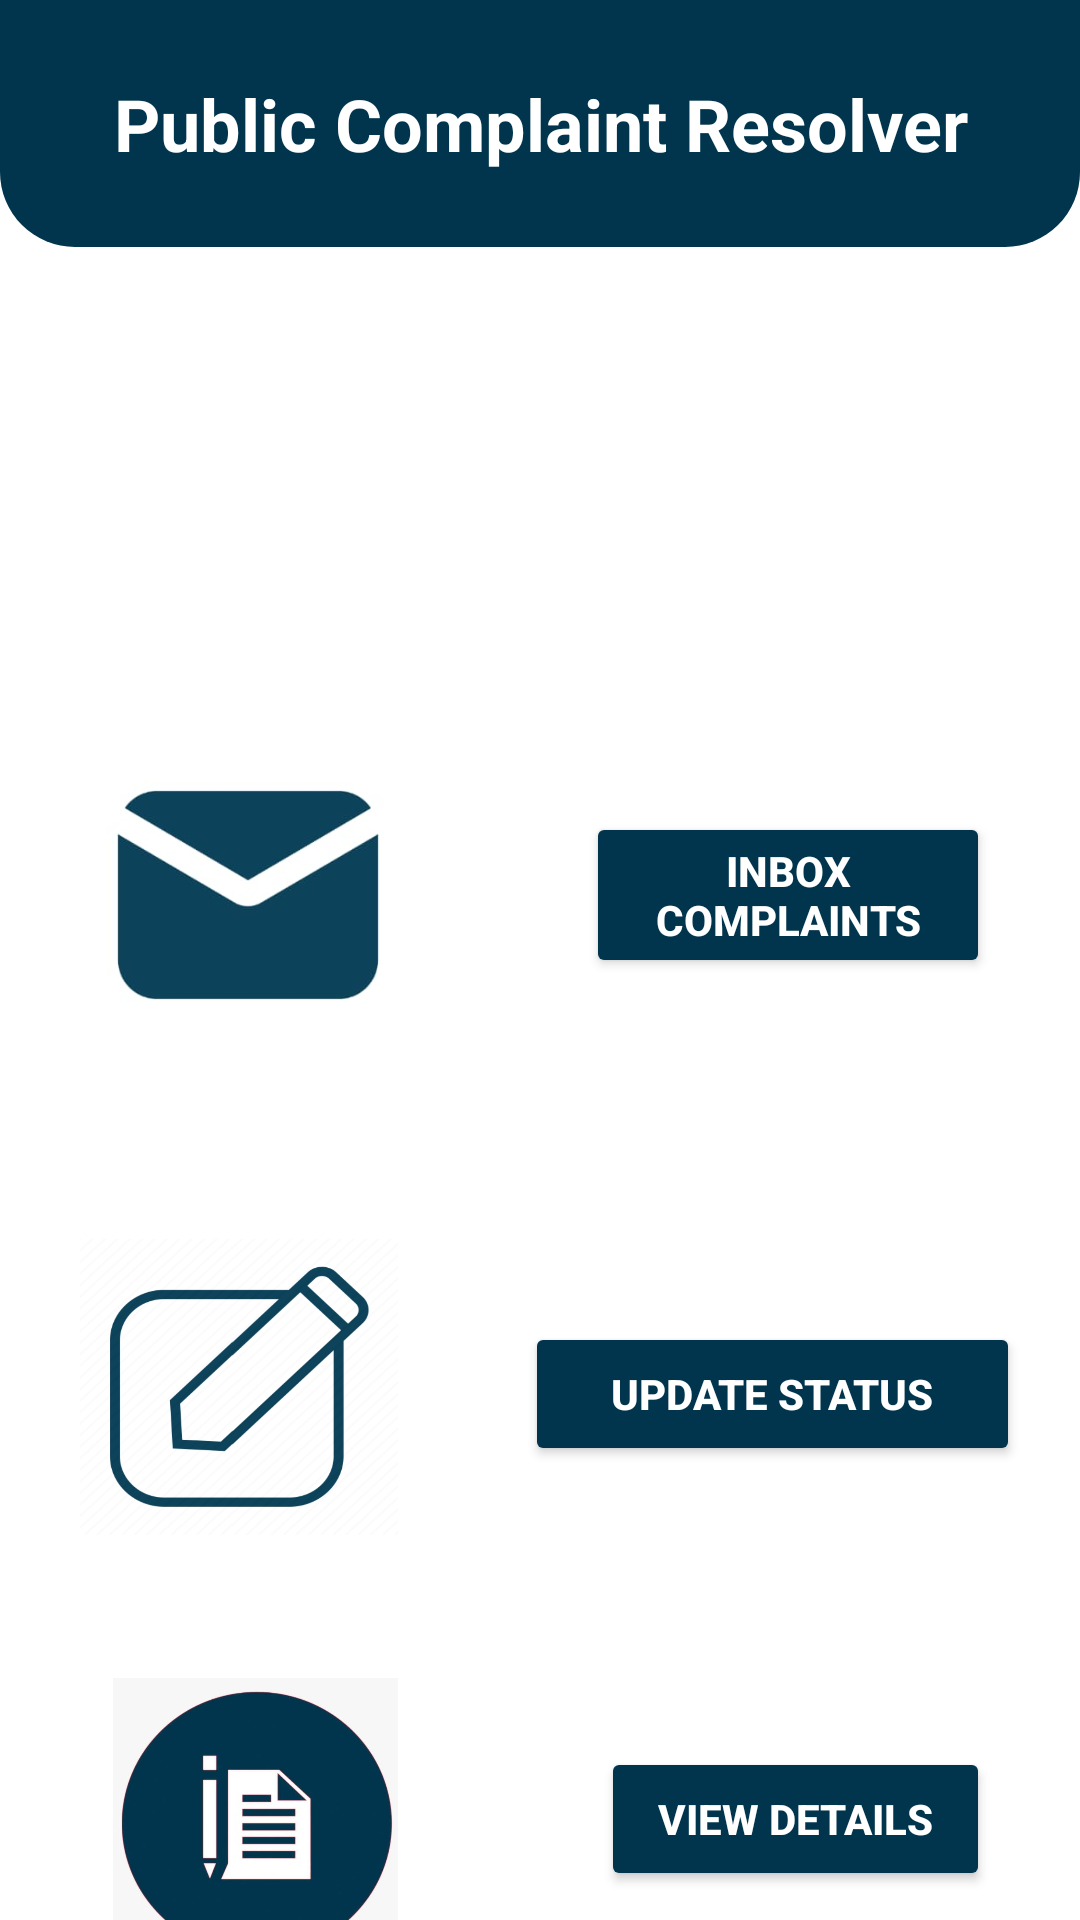

Produce the Android XML layout that renders to this screen, including the resource entries it uses.
<!-- AndroidManifest.xml: application theme Theme.PublicComplaintResolver -->
<!-- res/layout/activity_office_interface.xml -->
<?xml version="1.0" encoding="utf-8"?>
<androidx.constraintlayout.widget.ConstraintLayout xmlns:android="http://schemas.android.com/apk/res/android"
    xmlns:app="http://schemas.android.com/apk/res-auto"
    xmlns:tools="http://schemas.android.com/tools"
    android:layout_width="match_parent"
    android:layout_height="wrap_content"
    android:background="@color/white"
    tools:context=".OfficeInterface">

    <TextView
        android:id="@+id/textView11"
        android:layout_width="0dp"
        android:layout_height="wrap_content"
        android:background="@drawable/top_design"
        android:gravity="center"
        android:padding="25sp"
        android:text="@string/app_name"
        android:textColor="@color/white"
        android:textSize="24sp"
        android:textStyle="bold"
        app:layout_constraintEnd_toEndOf="parent"
        app:layout_constraintHorizontal_bias="0.0"
        app:layout_constraintStart_toStartOf="parent"
        tools:layout_editor_absoluteY="0dp" />

    <TextView
        android:id="@+id/welcome_msg"
        android:layout_width="0dp"
        android:layout_height="wrap_content"
        android:layout_marginTop="20sp"
        android:background="@color/white"
        android:gravity="center"
        android:padding="10sp"
        android:textColor="@color/black"
        android:textSize="20sp"
        android:textStyle="bold"
        app:layout_constraintEnd_toEndOf="parent"
        app:layout_constraintStart_toStartOf="parent"
        app:layout_constraintTop_toBottomOf="@+id/textView11" />

    <TextView
        android:id="@+id/zone_msg"
        android:layout_width="0dp"
        android:layout_height="wrap_content"
        android:layout_marginTop="20sp"
        android:background="@color/white"
        android:gravity="center"
        android:padding="10sp"
        android:textColor="@color/black"
        android:textSize="20sp"
        android:textStyle="bold"
        app:layout_constraintEnd_toEndOf="parent"
        app:layout_constraintStart_toStartOf="parent"
        app:layout_constraintTop_toBottomOf="@+id/welcome_msg" />

    <LinearLayout
        android:id="@+id/linearLayout4"
        android:layout_width="match_parent"
        android:layout_height="wrap_content"
        android:layout_marginTop="10sp"
        android:background="@color/white"
        android:gravity="center"
        android:orientation="horizontal"
        app:layout_constraintTop_toBottomOf="@+id/zone_msg">

        <ImageView
            android:id="@+id/imageView12"
            android:layout_width="144dp"
            android:layout_height="104dp"
            android:layout_margin="20sp"
            android:layout_weight="1"
            app:srcCompat="@drawable/img_6" />

        <Button
            android:id="@+id/inbox_btn"
            android:layout_width="wrap_content"
            android:layout_height="wrap_content"
            android:layout_margin="30sp"
            android:layout_weight="1"
            android:backgroundTint="@color/dark_green"
            android:padding="10sp"
            android:text="@string/inbox_msg"
            android:textColor="@color/white"
            android:textStyle="bold" />
    </LinearLayout>

    <LinearLayout
        android:id="@+id/linearLayout5"
        android:layout_width="match_parent"
        android:layout_height="wrap_content"
        android:layout_marginTop="20sp"
        android:gravity="center"
        android:orientation="horizontal"
        app:layout_constraintTop_toBottomOf="@+id/linearLayout4"
        tools:layout_editor_absoluteX="16dp">

        <ImageView
            android:id="@+id/imageView13"
            android:layout_width="78dp"
            android:layout_height="109dp"
            android:layout_margin="20sp"
            android:layout_weight="1"
            app:srcCompat="@drawable/image_7" />

        <Button
            android:id="@+id/update_status"
            android:layout_width="wrap_content"
            android:layout_height="wrap_content"
            android:layout_margin="20sp"
            android:layout_weight="1"
            android:backgroundTint="@color/dark_green"
            android:padding="10sp"
            android:text="@string/update_status"
            android:textColor="@color/white"
            android:textStyle="bold" />
    </LinearLayout>

    <LinearLayout
        android:id="@+id/linearLayout6"
        android:layout_width="match_parent"
        android:layout_height="wrap_content"
        android:background="@color/white"
        android:gravity="center"
        android:orientation="horizontal"
        app:layout_constraintTop_toBottomOf="@+id/linearLayout5"
        tools:layout_editor_absoluteX="16dp">

        <ImageView
            android:id="@+id/imageView5"
            android:layout_width="113dp"
            android:layout_height="94dp"
            android:layout_margin="20sp"
            android:layout_weight="1"
            app:srcCompat="@drawable/create_complaint" />

        <Button
            android:id="@+id/detail_btn"
            android:layout_width="wrap_content"
            android:layout_height="wrap_content"
            android:layout_margin="30sp"
            android:layout_weight="1"
            android:backgroundTint="@color/dark_green"
            android:padding="10sp"
            android:text="@string/view_complaint"
            android:textColor="@color/white"
            android:textStyle="bold" />
    </LinearLayout>

    <LinearLayout
        android:layout_width="match_parent"
        android:layout_height="wrap_content"
        android:layout_marginTop="20sp"
        android:background="@color/white"
        android:gravity="center"
        android:orientation="horizontal"
        app:layout_constraintTop_toBottomOf="@+id/linearLayout6"
        tools:layout_editor_absoluteX="16dp">

        <ImageView
            android:id="@+id/imageView6"
            android:layout_width="162dp"
            android:layout_height="99dp"
            android:layout_margin="20sp"
            android:layout_weight="1"
            app:srcCompat="@drawable/img_4" />

        <Button
            android:id="@+id/request_btn"
            android:layout_width="wrap_content"
            android:layout_height="wrap_content"
            android:layout_margin="20sp"
            android:layout_weight="1"
            android:backgroundTint="@color/dark_green"
            android:padding="10sp"
            android:text="@string/request_verify"
            android:textColor="@color/white"
            android:textStyle="bold" />
    </LinearLayout>

</androidx.constraintlayout.widget.ConstraintLayout>
<!-- resources referenced by this layout -->
<resources>
  <color name="black">#FF000000</color>
  <color name="dark_green">#00354D</color>
  <color name="white">#FFFFFFFF</color>
  <!-- drawable create_complaint: jpg bitmap (drawable-v24, 22510 bytes) -->
  <!-- drawable image_7: jpg bitmap (drawable, 127604 bytes) -->
  <!-- drawable img_4: png bitmap (drawable-v24, 58452 bytes) -->
  <!-- drawable img_6: png bitmap (drawable, 30064 bytes) -->
  <!-- drawable top_design (drawable) -->
  <?xml version="1.0" encoding="utf-8"?>
  
  <shape xmlns:android="http://schemas.android.com/apk/res/android" android:shape="rectangle">
      <solid android:color="@color/dark_green"/>
      <size android:height="3sp" android:width="20sp"/>
      <corners android:bottomRightRadius="25sp" android:bottomLeftRadius="25sp"/>
  </shape>
  <string name="app_name">Public Complaint Resolver</string>
  <string name="inbox_msg">Inbox Complaints</string>
  <string name="request_verify">Request Verification</string>
  <string name="update_status">Update Status</string>
  <string name="view_complaint">View Details</string>
  <style name="Theme.PublicComplaintResolver" parent="Theme.MaterialComponents.DayNight.NoActionBar">
          
          <item name="colorPrimary">@color/purple_500</item>
          <item name="colorPrimaryVariant">@color/purple_700</item>
          <item name="colorOnPrimary">@color/white</item>
          
          <item name="colorSecondary">@color/teal_200</item>
          <item name="colorSecondaryVariant">@color/teal_700</item>
          <item name="colorOnSecondary">@color/black</item>
          
          <item name="android:statusBarColor">?attr/colorPrimaryVariant</item>
          
      </style>
  <color name="purple_500">#FF6200EE</color>
  <color name="purple_700">#FF3700B3</color>
  <color name="teal_200">#FF03DAC5</color>
  <color name="teal_700">#FF018786</color>
</resources>
